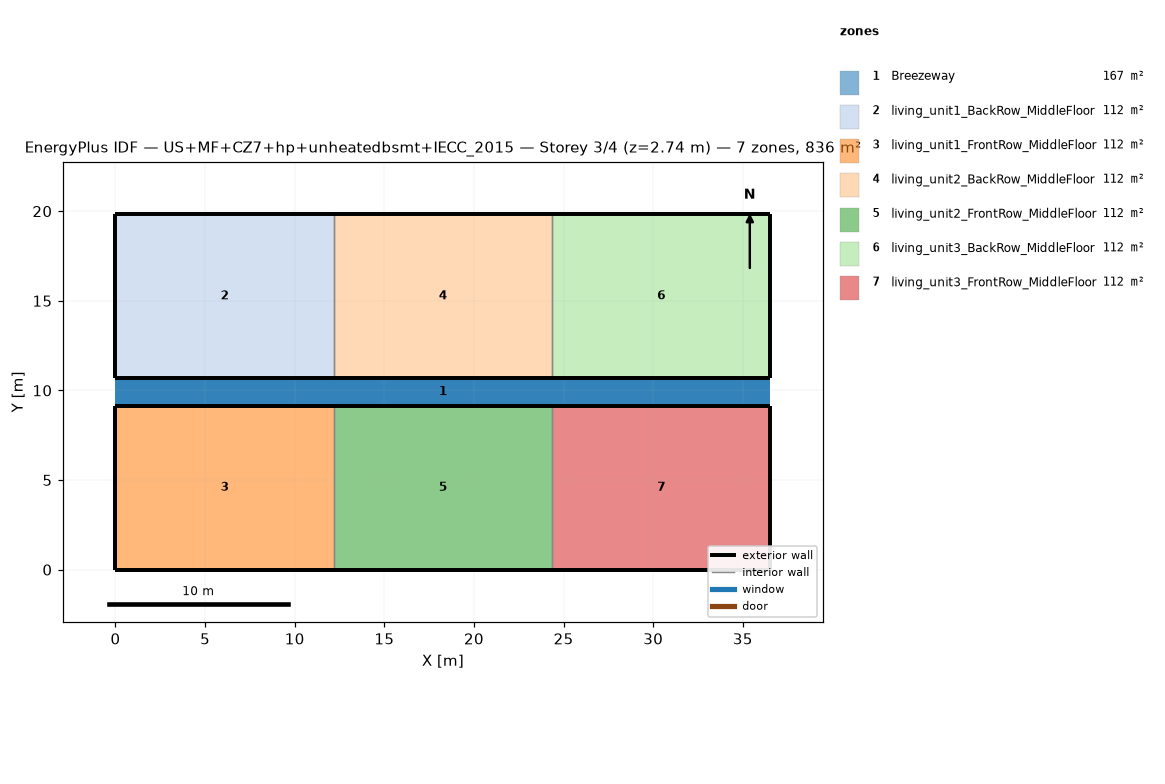
=== STOREY PLAN SPEC (per zone: floor XY polygon, exterior-wall plan segments, windows/doors) ===
zone 1: Breezeway  (167.0 m²)
  floor: (36.54, 9.16) (0.00, 9.16) (0.00, 10.68) (36.54, 10.68)
  floor: (36.54, 9.16) (0.00, 9.16) (0.00, 10.68) (36.54, 10.68)
  floor: (36.54, 9.16) (0.00, 9.16) (0.00, 10.68) (36.54, 10.68)
zone 2: living_unit1_BackRow_MiddleFloor  (111.5 m²)
  floor: (12.18, 10.68) (0.00, 10.68) (0.00, 19.84) (12.18, 19.84)
  exterior wall: (0.00, 10.68) – (12.18, 10.68)  [12.2 m]
  exterior wall: (12.18, 19.84) – (0.00, 19.84)  [12.2 m]
  exterior wall: (0.00, 19.84) – (0.00, 10.68)  [9.2 m]
  interior walls: 1
zone 3: living_unit1_FrontRow_MiddleFloor  (111.5 m²)
  floor: (12.18, 0.00) (0.00, 0.00) (0.00, 9.16) (12.18, 9.16)
  exterior wall: (0.00, 0.00) – (12.18, 0.00)  [12.2 m]
  exterior wall: (12.18, 9.16) – (0.00, 9.16)  [12.2 m]
  exterior wall: (0.00, 9.16) – (0.00, 0.00)  [9.2 m]
  interior walls: 1
zone 4: living_unit2_BackRow_MiddleFloor  (111.5 m²)
  floor: (24.36, 10.68) (12.18, 10.68) (12.18, 19.84) (24.36, 19.84)
  exterior wall: (12.18, 10.68) – (24.36, 10.68)  [12.2 m]
  exterior wall: (24.36, 19.84) – (12.18, 19.84)  [12.2 m]
  interior walls: 2
zone 5: living_unit2_FrontRow_MiddleFloor  (111.5 m²)
  floor: (24.36, 0.00) (12.18, 0.00) (12.18, 9.16) (24.36, 9.16)
  exterior wall: (12.18, 0.00) – (24.36, 0.00)  [12.2 m]
  exterior wall: (24.36, 9.16) – (12.18, 9.16)  [12.2 m]
  interior walls: 2
zone 6: living_unit3_BackRow_MiddleFloor  (111.5 m²)
  floor: (36.54, 10.68) (24.36, 10.68) (24.36, 19.84) (36.54, 19.84)
  exterior wall: (24.36, 10.68) – (36.54, 10.68)  [12.2 m]
  exterior wall: (36.54, 10.68) – (36.54, 19.84)  [9.2 m]
  exterior wall: (36.54, 19.84) – (24.36, 19.84)  [12.2 m]
  interior walls: 1
zone 7: living_unit3_FrontRow_MiddleFloor  (111.5 m²)
  floor: (36.54, 0.00) (24.36, 0.00) (24.36, 9.16) (36.54, 9.16)
  exterior wall: (24.36, 0.00) – (36.54, 0.00)  [12.2 m]
  exterior wall: (36.54, 0.00) – (36.54, 9.16)  [9.2 m]
  exterior wall: (36.54, 9.16) – (24.36, 9.16)  [12.2 m]
  interior walls: 1

=== DERIVED (storey summary) ===
Building: US+MF+CZ7+hp+unheatedbsmt+IECC_2015
Storey: 3 of 4  (floor level z = 2.74 m)
Storey gross floor area: 836.2 m²
Zones on this storey: 7
  - Breezeway: floor 167.0 m²
  - living_unit1_BackRow_MiddleFloor: floor 111.5 m²; exterior wall 33.5 m (86.9 m²); WWR 0.0%
  - living_unit1_FrontRow_MiddleFloor: floor 111.5 m²; exterior wall 33.5 m (86.9 m²); WWR 0.0%
  - living_unit2_BackRow_MiddleFloor: floor 111.5 m²; exterior wall 24.4 m (63.1 m²); WWR 0.0%
  - living_unit2_FrontRow_MiddleFloor: floor 111.5 m²; exterior wall 24.4 m (63.1 m²); WWR 0.0%
  - living_unit3_BackRow_MiddleFloor: floor 111.5 m²; exterior wall 33.5 m (86.9 m²); WWR 0.0%
  - living_unit3_FrontRow_MiddleFloor: floor 111.5 m²; exterior wall 33.5 m (86.9 m²); WWR 0.0%
Zone adjacency (shared interzone walls):
  - living_unit1_BackRow_MiddleFloor ↔ living_unit2_BackRow_MiddleFloor
  - living_unit1_FrontRow_MiddleFloor ↔ living_unit2_FrontRow_MiddleFloor
  - living_unit2_BackRow_MiddleFloor ↔ living_unit3_BackRow_MiddleFloor
  - living_unit2_FrontRow_MiddleFloor ↔ living_unit3_FrontRow_MiddleFloor